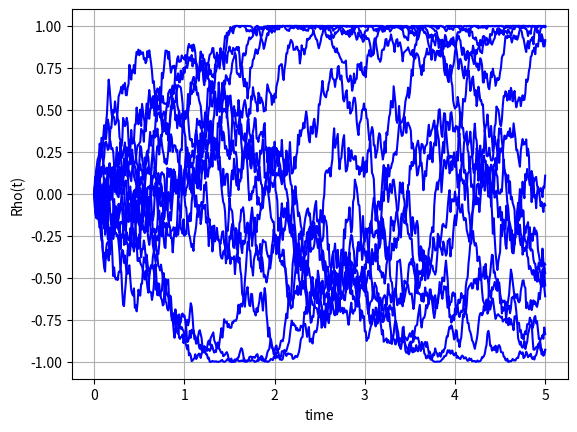

Python code for this plot:
#%%
"""
Created on Jan 22 2019
Monte Carlo paths for the Jacobi correlation model
[redacted]
"""
import numpy as np
import matplotlib.pyplot as plt

def GeneratePathsJacobi(NoOfPaths,NoOfSteps,T,rho0,kappa,gamma,mu):    
    Z = np.random.normal(0.0,1.0,[NoOfPaths,NoOfSteps])
    W = np.zeros([NoOfPaths, NoOfSteps+1])
    Rho = np.zeros([NoOfPaths, NoOfSteps+1])
    Rho[:,0]=rho0
    time = np.zeros([NoOfSteps+1])
        
    dt = T / float(NoOfSteps)
    for i in range(0,NoOfSteps):

        # Making sure that samples from a normal have mean 0 and variance 1

        if NoOfPaths > 1:
            Z[:,i] = (Z[:,i] - np.mean(Z[:,i])) / np.std(Z[:,i])
        W[:,i+1] = W[:,i] + np.power(dt, 0.5)*Z[:,i]
        Rho[:,i+1] = Rho[:,i] + kappa*(mu - Rho[:,i]) * dt + gamma* np.sqrt(1.0 -Rho[:,i]*Rho[:,i]) * (W[:,i+1]-W[:,i])
        
        # Handling of the boundary conditions to ensure paths stay within the [-1,1] range

        Rho[:,i+1] = np.maximum(Rho[:,i+1],-1.0)
        Rho[:,i+1] = np.minimum(Rho[:,i+1],1.0)
        time[i+1] = time[i] +dt
        
    # Output

    paths = {"time":time,"Rho":Rho}
    return paths

def mainCalculation():
    NoOfPaths = 15
    NoOfSteps = 500
    T         = 5
    kappa     = 0.25
    rho0      = 0.0
    kappa     = 0.1
    gamma     = 0.6
    mu        = 0.5
    
    # Check the boundaries:

    if kappa > np.max([gamma*gamma/(1.0-mu),gamma*gamma/(1.0+mu)]):
        print("Boundry is NOT attainable")
    else:
        print("Boundry is attainable")
        
    Paths = GeneratePathsJacobi(NoOfPaths,NoOfSteps,T,rho0,kappa,gamma,mu)   
    timeGrid = Paths["time"]
    Rho = Paths["Rho"]
    
    plt.figure(1)
    plt.plot(timeGrid, np.transpose(Rho),'b')   
    plt.grid()
    plt.xlabel("time")
    plt.ylabel("Rho(t)")
           
mainCalculation()
